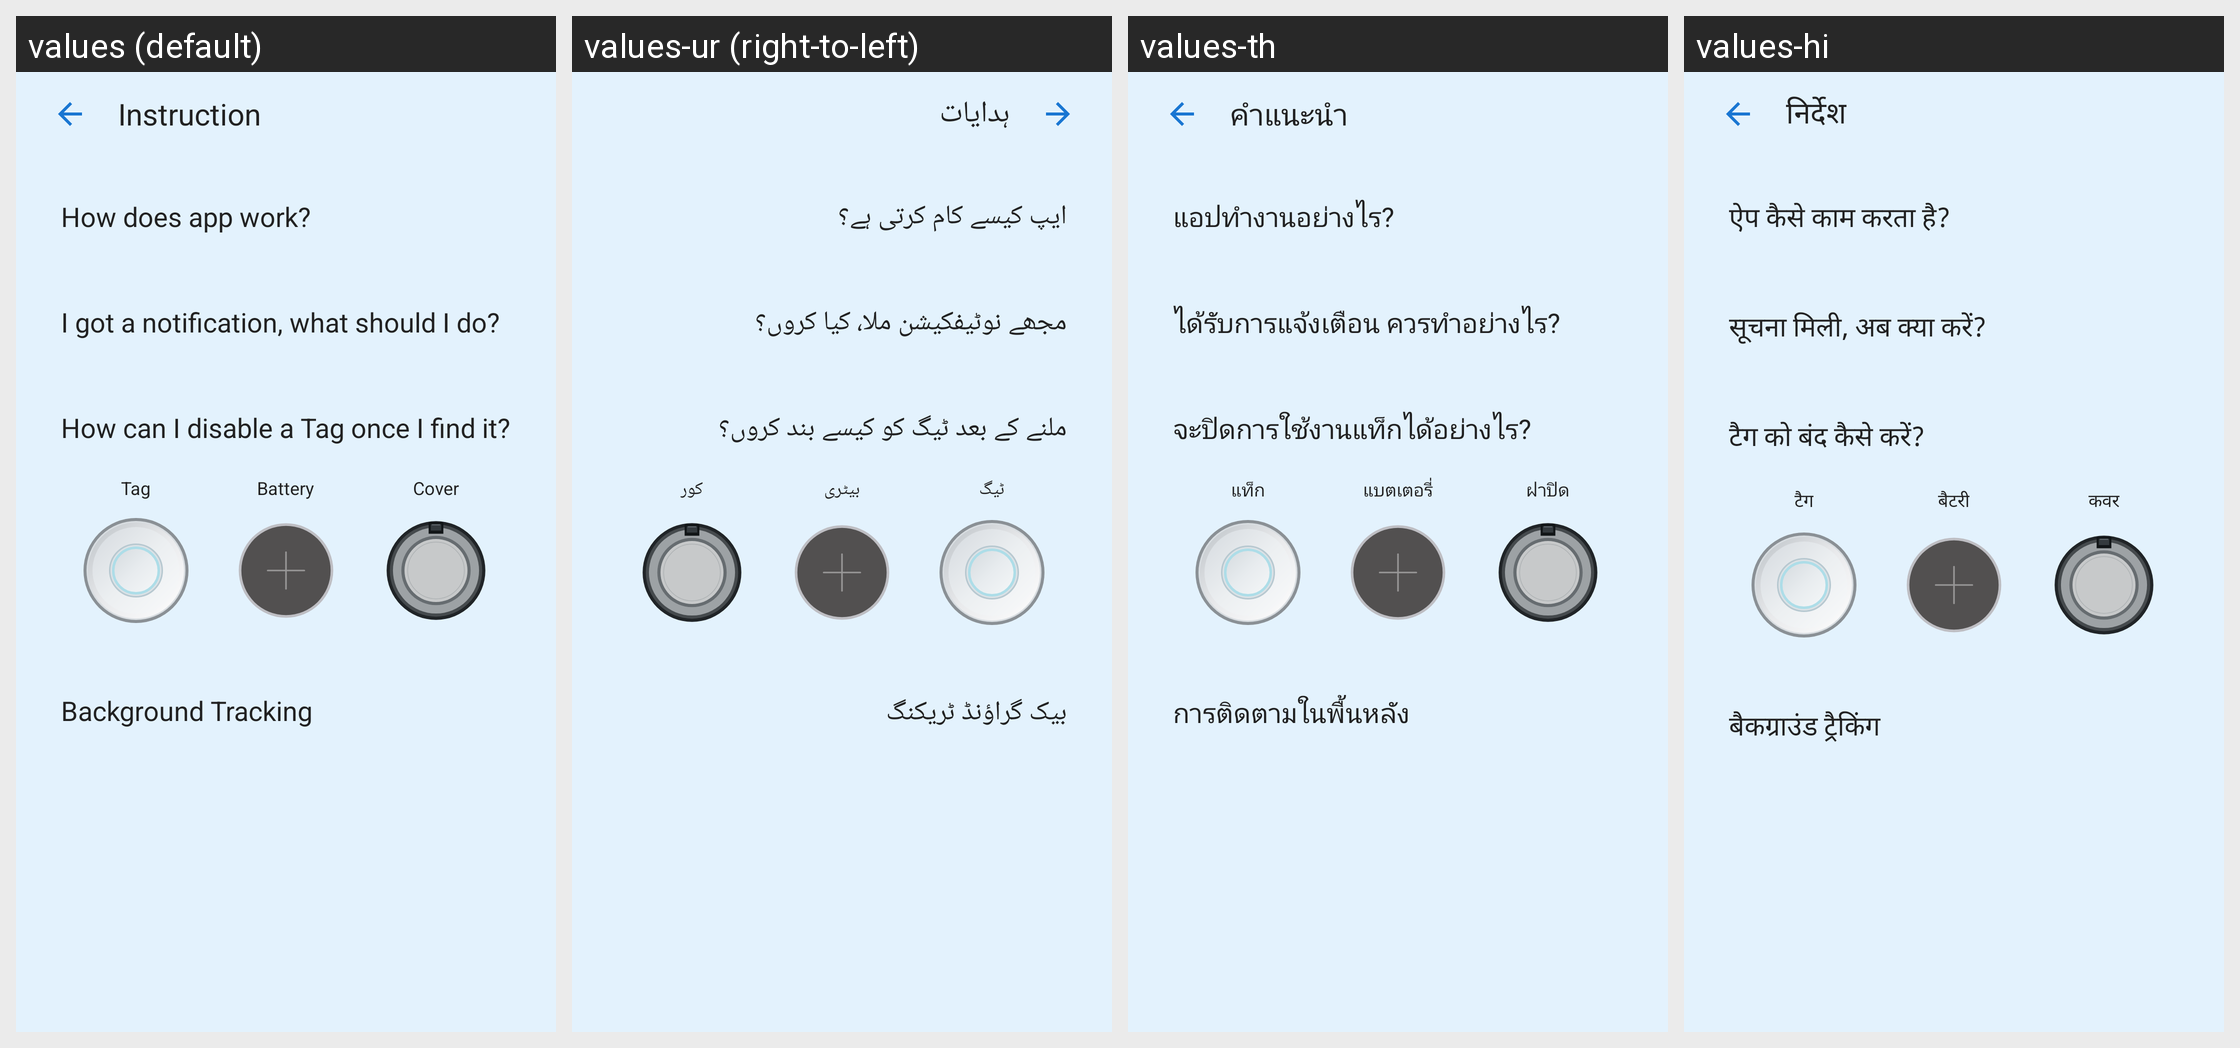

Locale-by-locale string values for the Android screen shown in this grid:
Android screen res/layout/fragment_instruction.xml rendered under 4 locales, left to right: values (default), values-ur (right-to-left), values-th, values-hi. Device: Nexus 5 (rendered at 1080×1920; each locale shown at half size, 540×960, under a caption strip naming it); theme Theme.BluetoothTracker.
Other locales in the repository, not shown: values-ar, values-bg, values-de, values-es, values-fa, values-fi, values-fr, values-hu, values-in, values-it, values-ja, values-ko, values-ms, values-pl, values-pt, values-ro, values-ru, values-sk, values-tr, values-vi.
Strings drawn on this screen, with the default value and each locale's value (text and hints the layout hard-codes, and strings that could not be matched under every locale, appear in the picture but are not listed):

instruction
  values: Instruction
  values-ur: ہدایات
  values-th: คำแนะนำ
  values-hi: निर्देश

instr_title_how
  values: How does app work?
  values-ur: ایپ کیسے کام کرتی ہے؟
  values-th: แอปทำงานอย่างไร?
  values-hi: ऐप कैसे काम करता है?

instr_title_notification
  values: I got a notification, what should I do?
  values-ur: مجھے نوٹیفکیشن ملا، کیا کروں؟
  values-th: ได้รับการแจ้งเตือน ควรทำอย่างไร?
  values-hi: सूचना मिली, अब क्या करें?

instr_title_disable
  values: How can I disable a Tag once I find it?
  values-ur: ملنے کے بعد ٹیگ کو کیسے بند کروں؟
  values-th: จะปิดการใช้งานแท็กได้อย่างไร?
  values-hi: टैग को बंद कैसे करें?

tag_label
  values: Tag
  values-ur: ٹیگ
  values-th: แท็ก
  values-hi: टैग

battery_label
  values: Battery
  values-ur: بیٹری
  values-th: แบตเตอรี่
  values-hi: बैटरी

cover_label
  values: Cover
  values-ur: کور
  values-th: ฝาปิด
  values-hi: कवर

instr_title_background
  values: Background Tracking
  values-ur: بیک گراؤنڈ ٹریکنگ
  values-th: การติดตามในพื้นหลัง
  values-hi: बैकग्राउंड ट्रैकिंग
